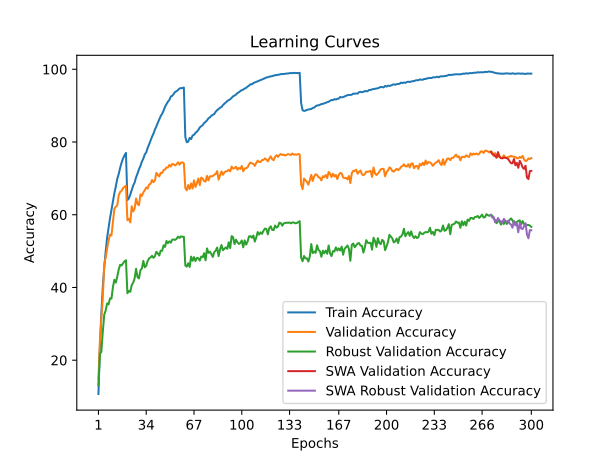

The data file committed next to this chart (first rows):
time; train_accuracy; train_loss; valid_accuracy; valid_loss; valid_accuracy_robust; valid_accuracy_swa; valid_accuracy_robust_swa
42,2374; 10,7100; 3,9857; 14,9600; 3,8031; 13,1241; 14,9600; 13,1241
84,2060; 23,4140; 3,3843; 25,3600; 3,4010; 21,7034; 25,3600; 21,7034
126,5757; 32,8060; 2,9990; 31,6400; 3,1630; 22,3034; 31,6400; 22,3034
168,4643; 40,1300; 2,7374; 37,1600; 3,0087; 27,7862; 37,1600; 27,7862
210,1360; 45,3860; 2,5426; 46,4900; 2,6269; 32,4966; 46,4900; 32,4966
252,1422; 49,9360; 2,3933; 48,2100; 2,5751; 33,6828; 48,2100; 33,6828
294,0656; 53,7240; 2,2775; 50,7000; 2,5201; 35,6138; 50,7000; 35,6138
336,1917; 56,4740; 2,1802; 52,8700; 2,4747; 35,3379; 52,8700; 35,3379
378,5317; 59,0560; 2,0952; 54,5300; 2,3521; 37,0069; 54,5300; 37,0069
420,9742; 61,4260; 2,0195; 54,3200; 2,4315; 36,9379; 54,3200; 36,9379
462,9891; 63,7200; 1,9511; 57,9500; 2,3104; 40,0897; 57,9500; 40,0897
505,2085; 65,9340; 1,8789; 61,6400; 2,1751; 42,1172; 61,6400; 42,1172
547,1477; 67,7700; 1,8223; 62,1900; 2,1516; 41,3448; 62,1900; 41,3448
589,4034; 69,8900; 1,7619; 62,5700; 2,1853; 43,0069; 62,5700; 43,0069
631,6066; 71,1860; 1,7131; 65,3400; 2,1513; 44,9310; 65,3400; 44,9310
673,1794; 72,9280; 1,6673; 66,2800; 2,0782; 46,2483; 66,2800; 46,2483
715,8882; 74,3560; 1,6260; 66,5700; 2,1039; 46,0414; 66,5700; 46,0414
757,7550; 75,4900; 1,6002; 67,3500; 2,0586; 46,6690; 67,3500; 46,6690
800,0931; 76,3200; 1,5748; 67,6800; 2,0495; 47,2207; 67,6800; 47,2207
842,0973; 77,0040; 1,5612; 68,0000; 2,0509; 47,4828; 68,0000; 47,4828
883,7314; 64,0280; 1,9245; 58,5000; 2,2910; 38,4069; 58,5000; 38,4069
925,6317; 64,4540; 1,9168; 58,8700; 2,3529; 39,0483; 58,8700; 39,0483
967,8852; 65,5640; 1,8777; 57,8900; 2,3654; 38,8138; 57,8900; 38,8138
1009,7005; 66,8440; 1,8409; 62,3200; 2,1681; 40,6552; 62,3200; 40,6552
1052,0953; 68,0260; 1,8034; 60,9200; 2,1499; 41,3241; 60,9200; 41,3241
1094,4101; 68,8780; 1,7708; 61,6500; 2,1782; 42,5172; 61,6500; 42,5172
1135,9644; 70,3020; 1,7340; 64,4700; 2,0890; 45,1379; 64,4700; 45,1379
1178,2938; 71,3360; 1,7009; 62,9700; 2,0940; 42,8552; 62,9700; 42,8552
1220,6152; 72,4900; 1,6690; 62,6100; 2,1661; 42,4897; 62,6100; 42,4897
1262,4505; 73,4300; 1,6389; 65,5900; 2,0522; 44,7655; 65,5900; 44,7655
1304,3718; 74,6080; 1,6061; 65,1900; 2,1351; 45,2207; 65,1900; 45,2207
1346,1193; 75,4040; 1,5809; 66,1500; 2,0165; 47,2966; 66,1500; 47,2966
1388,7816; 76,5840; 1,5429; 66,7300; 2,0341; 45,5379; 66,7300; 45,5379
1431,1862; 77,1340; 1,5208; 67,4800; 1,9998; 45,9517; 67,4800; 45,9517
1472,8768; 78,3860; 1,4929; 67,2200; 1,9992; 47,2828; 67,2200; 47,2828
1515,0143; 79,3560; 1,4602; 68,3400; 1,9904; 48,0000; 68,3400; 48,0000
1557,6563; 80,4440; 1,4346; 68,5100; 1,9609; 48,2552; 68,5100; 48,2552
1599,4482; 81,4440; 1,4072; 69,5500; 1,9284; 48,6966; 69,5500; 48,6966
1641,8892; 82,3020; 1,3840; 68,9600; 1,9177; 48,1517; 68,9600; 48,1517
1683,8560; 83,4120; 1,3519; 69,4300; 1,9682; 48,6276; 69,4300; 48,6276
1726,5699; 84,2720; 1,3298; 71,5000; 1,8857; 49,8069; 71,5000; 49,8069
1769,7371; 85,2820; 1,3045; 71,0200; 1,9078; 49,3724; 71,0200; 49,3724
1811,3589; 86,1600; 1,2774; 70,5200; 1,9426; 48,7931; 70,5200; 48,7931
1853,7379; 87,1200; 1,2530; 71,5400; 1,8942; 50,1172; 71,5400; 50,1172
1895,5613; 87,7760; 1,2323; 71,4900; 1,8806; 50,0897; 71,4900; 50,0897
1936,9677; 88,6360; 1,2079; 72,2800; 1,8592; 51,5931; 72,2800; 51,5931
1979,1287; 89,7020; 1,1868; 72,4400; 1,8391; 51,1517; 72,4400; 51,1517
2021,1192; 90,4020; 1,1651; 73,0100; 1,8377; 52,7862; 73,0100; 52,7862
2063,2944; 91,1080; 1,1465; 73,0100; 1,8398; 52,1724; 73,0100; 52,1724
2106,2771; 91,5740; 1,1331; 73,7100; 1,7968; 52,6897; 73,7100; 52,6897
2148,3692; 92,5160; 1,1126; 73,2500; 1,8202; 52,3172; 73,2500; 52,3172
2190,6864; 92,7140; 1,1008; 74,0000; 1,8026; 53,1793; 74,0000; 53,1793
2232,9281; 93,2760; 1,0885; 73,8300; 1,7848; 53,1862; 73,8300; 53,1862
2275,0499; 93,7880; 1,0768; 73,5800; 1,7951; 53,0897; 73,5800; 53,0897
2317,2254; 93,9580; 1,0694; 73,9300; 1,7672; 53,4000; 73,9300; 53,4000
2360,3692; 94,3600; 1,0595; 74,4200; 1,7563; 54,0000; 74,4200; 54,0000
2402,4645; 94,7140; 1,0539; 73,7700; 1,7694; 53,6207; 73,7700; 53,6207
2445,2581; 94,8220; 1,0484; 74,3100; 1,7563; 54,0483; 74,3100; 54,0483
2487,6738; 94,8280; 1,0472; 74,4200; 1,7510; 53,9448; 74,4200; 53,9448
2529,1722; 94,9960; 1,0443; 74,1400; 1,7718; 53,9379; 74,1400; 53,9379
... 240 more rows
